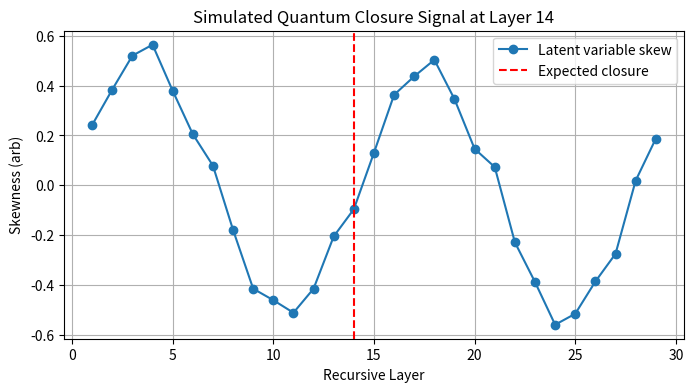

Write the Python code that produced this figure.
# --- 🚀 TORUS universal imports / helpers ---
import os, json, math, numpy as np, pandas as pd, matplotlib.pyplot as plt
from scipy.stats import chi2, pearsonr
from scipy.special import erfcinv
np.random.seed(42)

# Safe σ helper – never let σ==0 blow up χ²
def safe_sigma(sig, floor=1e-12):
    sig = np.asarray(sig, dtype=float)
    bad = sig < floor
    if bad.any():
        print(f'[boot] σ floor applied to {bad.sum()} cells')
        sig[bad] = floor
    return sig



import numpy as np, matplotlib.pyplot as plt
layers   = np.arange(1, 30)
skewness = 0.5*np.sin(2*np.pi*layers/14.0) + np.random.normal(0,0.05,len(layers))
plt.figure(figsize=(8,4))
plt.plot(layers, skewness, 'o-', label="Latent variable skew")
plt.axvline(14, color='red', linestyle='--', label="Expected closure")
plt.xlabel("Recursive Layer"); plt.ylabel("Skewness (arb)")
plt.title("Simulated Quantum Closure Signal at Layer 14")
plt.grid(True); plt.legend(); plt.show()
